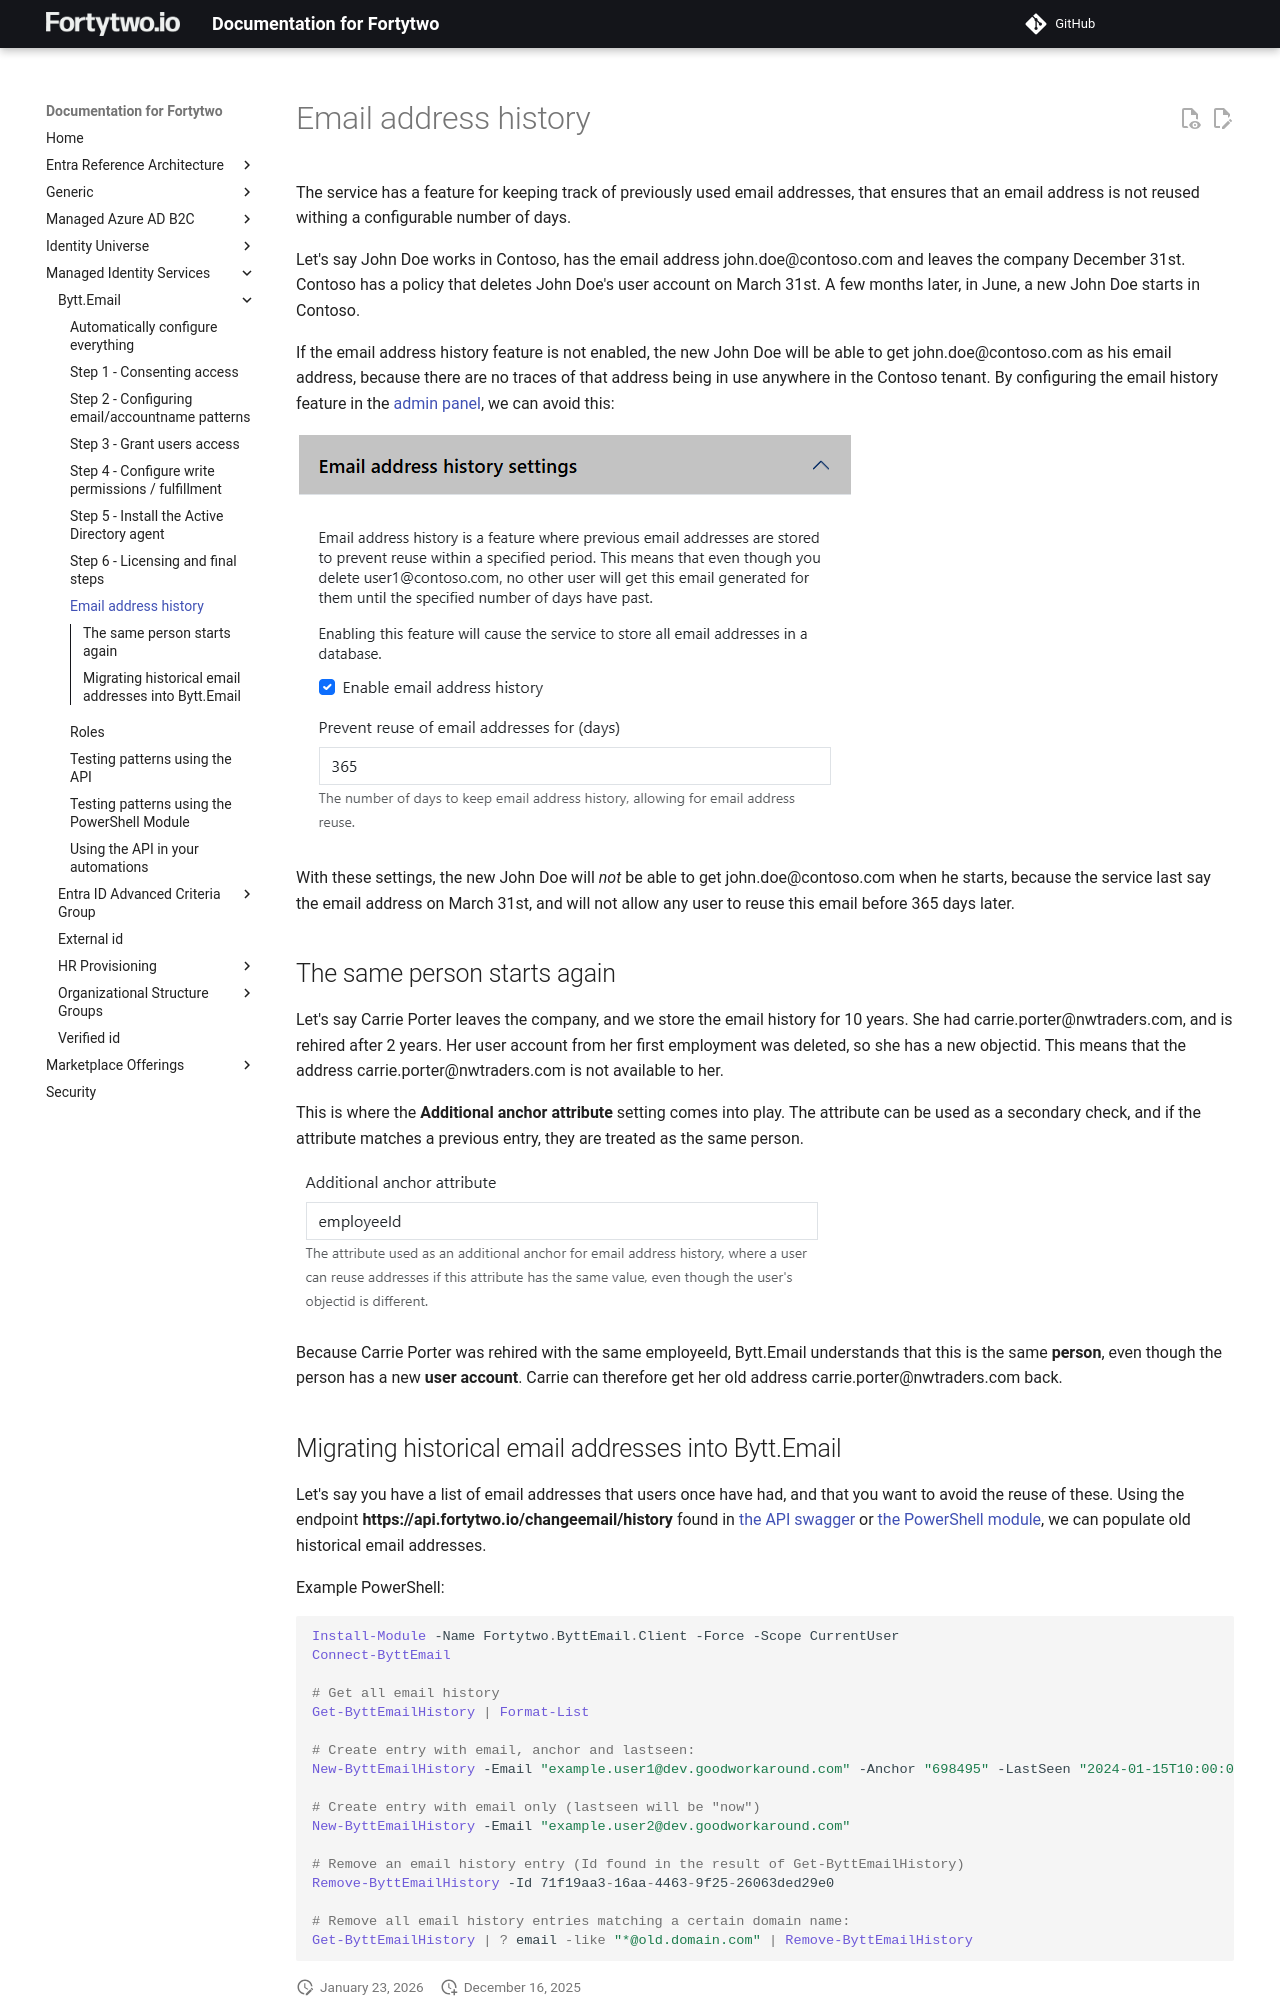

repository: fortytwoservices/public-docs.fortytwo.io · page: managed-identity-services/Bytt.Email/email-address-history/index.html · generator: mkdocs

# Email address history

The service has a feature for keeping track of previously used email addresses, that ensures that an email address is not reused withing a configurable number of days.

Let's say John Doe works in Contoso, has the email address john.doe@contoso.com and leaves the company December 31st. Contoso has a policy that deletes John Doe's user account on March 31st. A few months later, in June, a new John Doe starts in Contoso.

If the email address history feature is not enabled, the new John Doe will be able to get john.doe@contoso.com as his email address, because there are no traces of that address being in use anywhere in the Contoso tenant. By configuring the email history feature in the [admin panel](https://bytt.email/admin.html), we can avoid this:

![](media/20251216124406.png)

With these settings, the new John Doe will *not* be able to get john.doe@contoso.com when he starts, because the service last say the email address on March 31st, and will not allow any user to reuse this email before 365 days later.

## The same person starts again

Let's say Carrie Porter leaves the company, and we store the email history for 10 years. She had carrie.porter@nwtraders.com, and is rehired after 2 years. Her user account from her first employment was deleted, so she has a new objectid. This means that the address carrie.porter@nwtraders.com is not available to her.

This is where the **Additional anchor attribute** setting comes into play. The attribute can be used as a secondary check, and if the attribute matches a previous entry, they are treated as the same person.

![](media/20251216124942.png)

Because Carrie Porter was rehired with the same employeeId, Bytt.Email understands that this is the same **person**, even though the person has a new **user account**. Carrie can therefore get her old address carrie.porter@nwtraders.com back.
